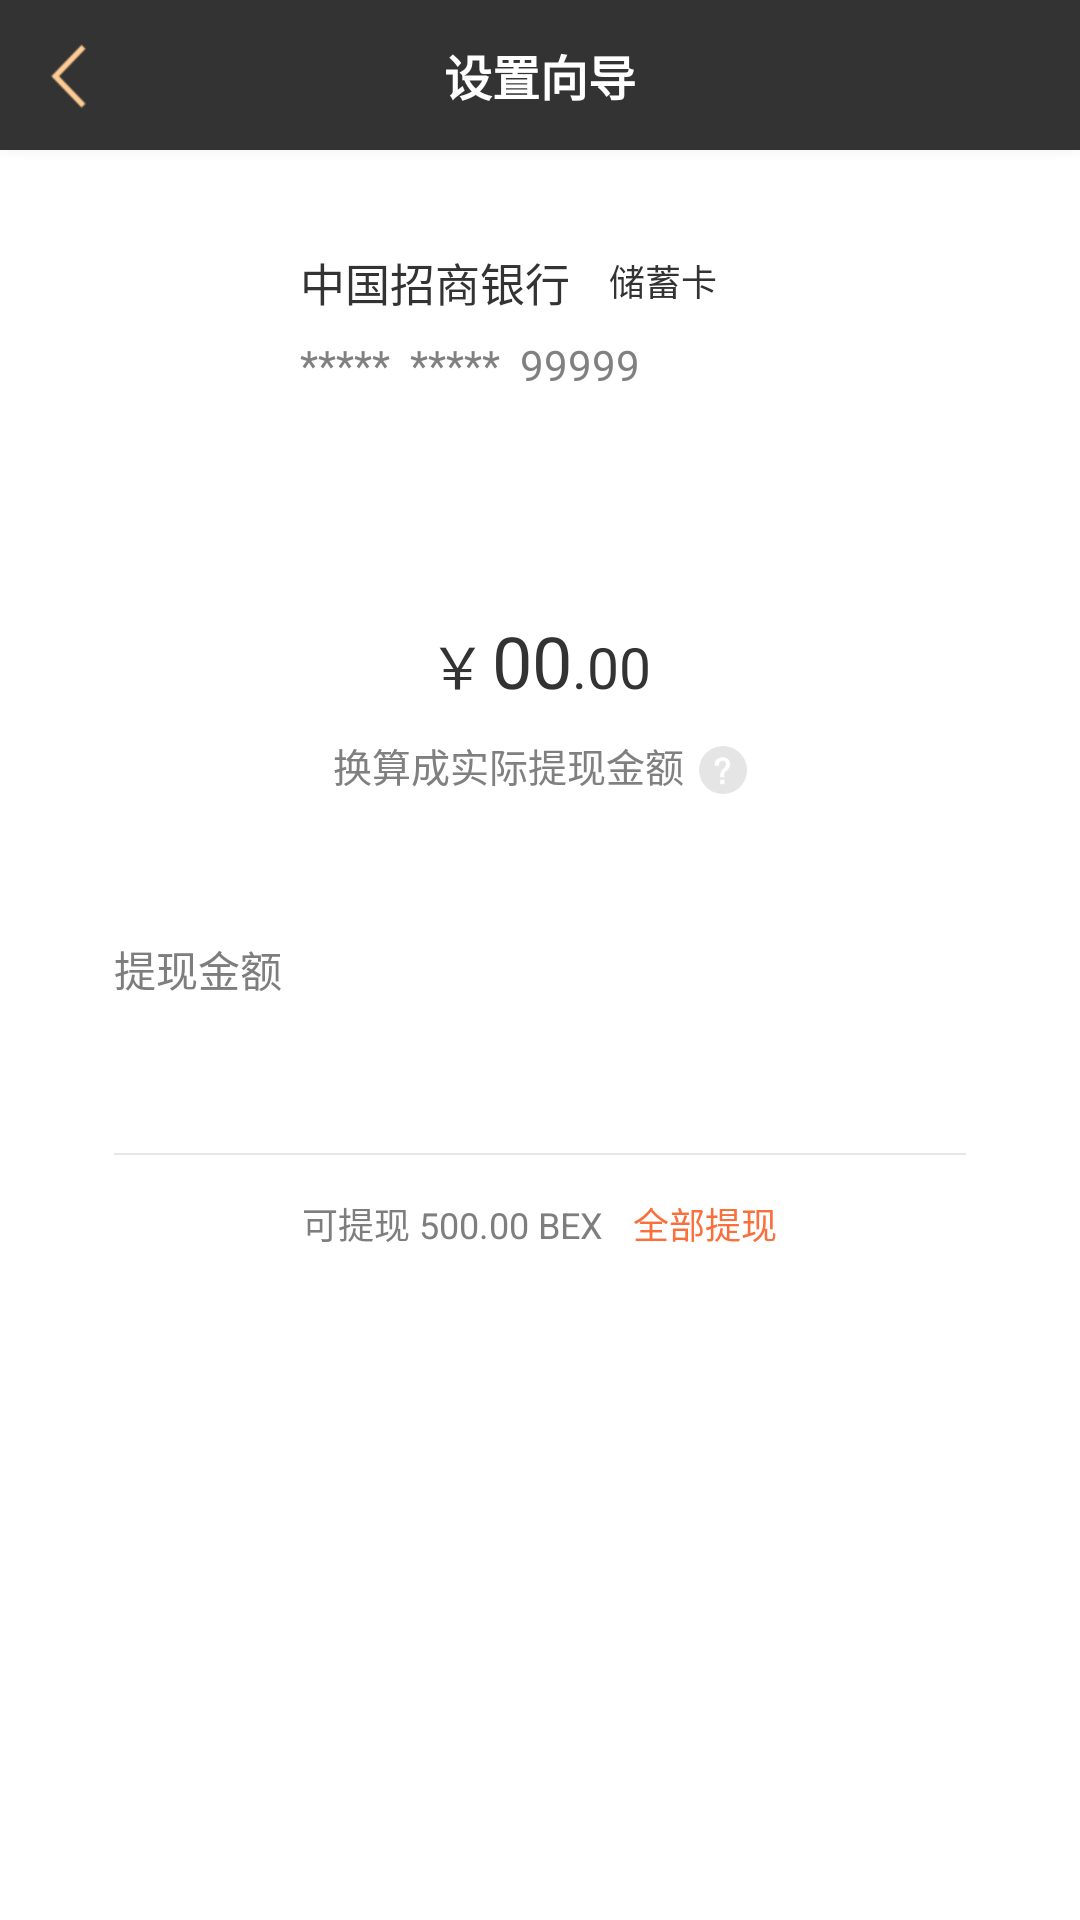

Android layout source for this screen:
<!-- AndroidManifest.xml: application theme AppTheme -->
<!-- res/layout/activity_tixian.xml -->
<?xml version="1.0" encoding="utf-8"?>
<LinearLayout xmlns:android="http://schemas.android.com/apk/res/android"
              android:layout_width="match_parent"
              android:layout_height="match_parent"
              android:background="@color/white"
              android:orientation="vertical">

    <include layout="@layout/title_oneicon_back"></include>

    <View
        android:layout_width="match_parent"
        android:layout_height="@dimen/dp_5"
        android:background="@mipmap/img_title"
        ></View>

    <RelativeLayout
        android:id="@+id/rl_bank_bg"
        android:layout_width="match_parent"
        android:layout_height="@dimen/dp_86"
        android:layout_marginLeft="@dimen/dp_14"
        android:layout_marginTop="@dimen/dp_9"
        android:layout_marginRight="@dimen/dp_14"
        >

        <RelativeLayout
            android:layout_width="@dimen/dp_67"
            android:layout_height="@dimen/dp_67"
            android:layout_centerVertical="true"
            android:layout_marginLeft="@dimen/dp_10"
            >

            <ImageView
                android:id="@+id/img_bank"
                android:layout_width="wrap_content"
                android:layout_height="wrap_content"
                android:layout_centerInParent="true"
                />
        </RelativeLayout>

        <TextView
            android:id="@+id/tv_bank"
            android:layout_width="wrap_content"
            android:layout_height="wrap_content"
            android:layout_marginLeft="@dimen/dp_86"
            android:layout_marginTop="@dimen/dp_19"
            android:text="中国招商银行"
            android:textColor="@color/textcolor"
            android:textSize="@dimen/sp_15"
            />

        <RelativeLayout
            android:layout_width="wrap_content"
            android:layout_height="@dimen/dp_19"
            android:layout_marginLeft="@dimen/dp_8"
            android:layout_marginTop="@dimen/dp_20"
            android:layout_toRightOf="@id/tv_bank"
            android:background="@drawable/shap_tx_bank"
            >

            <TextView
                android:id="@+id/tv_type"
                android:layout_width="wrap_content"
                android:layout_height="wrap_content"
                android:layout_centerVertical="true"
                android:layout_marginLeft="@dimen/dp_5"
                android:layout_marginRight="@dimen/dp_5"
                android:text="储蓄卡"
                android:textColor="@color/textcolor"
                android:textSize="@dimen/sp_12"
                />
        </RelativeLayout>

        <TextView
            android:id="@+id/tv_bankcard"
            android:layout_width="wrap_content"
            android:layout_height="wrap_content"
            android:layout_below="@id/tv_bank"
            android:layout_marginLeft="@dimen/dp_86"
            android:layout_marginTop="@dimen/dp_7"
            android:gravity="center_vertical"
            android:text="*****  *****  99999"
            android:textColor="@color/text80"
            android:textSize="@dimen/sp_14"
            />

        <ImageView
            android:layout_width="wrap_content"
            android:layout_height="wrap_content"
            android:layout_alignParentRight="true"
            android:layout_centerVertical="true"
            android:layout_marginRight="@dimen/dp_14"
            />
    </RelativeLayout>

    <LinearLayout
        android:id="@+id/li_tixian_bg"
        android:layout_width="match_parent"
        android:layout_height="@dimen/dp_345"
        android:layout_marginLeft="@dimen/dp_14"
        android:layout_marginTop="@dimen/dp_14"
        android:layout_marginRight="@dimen/dp_14"
        android:orientation="vertical"
        >

        <LinearLayout
            android:layout_width="wrap_content"
            android:layout_height="wrap_content"
            android:layout_centerHorizontal="true"
            android:layout_gravity="center_horizontal"
            android:layout_marginTop="@dimen/dp_40"
            android:gravity="bottom"
            android:orientation="horizontal"
            >

            <TextView
                android:layout_width="wrap_content"
                android:layout_height="wrap_content"
                android:text="￥"
                android:textColor="@color/textcolor"
                android:textSize="@dimen/sp_19"
                />

            <TextView
                android:id="@+id/tv_moneyz"
                android:layout_width="wrap_content"
                android:layout_height="wrap_content"
                android:layout_marginLeft="@dimen/dp_2"
                android:text="00"
                android:textColor="@color/textcolor"
                android:textSize="@dimen/sp_24"
                />

            <TextView
                android:id="@+id/tv_moneyf"
                android:layout_width="wrap_content"
                android:layout_height="wrap_content"
                android:text=".00"
                android:textColor="@color/textcolor"
                android:textSize="@dimen/sp_19"
                />
        </LinearLayout>

        <LinearLayout
            android:layout_width="wrap_content"
            android:layout_height="wrap_content"
            android:layout_gravity="center_horizontal"
            android:layout_marginTop="@dimen/dp_9"
            android:gravity="bottom"
            android:orientation="horizontal"
            >

            <TextView
                android:layout_width="wrap_content"
                android:layout_height="wrap_content"
                android:text="换算成实际提现金额"
                android:textColor="@color/text80"
                android:textSize="@dimen/sp_13"
                />

            <ImageView
                android:id="@+id/img_tishi"
                android:layout_width="wrap_content"
                android:layout_height="wrap_content"
                android:layout_marginLeft="@dimen/dp_5"
                android:background="@mipmap/icon_tishi"
                />

        </LinearLayout>

        <TextView
            android:layout_width="wrap_content"
            android:layout_height="wrap_content"
            android:layout_marginLeft="@dimen/dp_24"
            android:layout_marginTop="@dimen/dp_48"
            android:text="提现金额"
            android:textColor="#7e7e7e"
            android:textSize="@dimen/sp_14"
            />

        <EditText
            android:id="@+id/et_txmoney"
            android:layout_width="wrap_content"
            android:layout_height="@dimen/dp_47"
            android:layout_marginLeft="@dimen/dp_24"
            android:background="@null"
            android:gravity="center_vertical"
            android:inputType="numberDecimal"
            android:text=""
            android:textColor="@color/textcolor"
            android:textColorHint="@color/text66"
            android:textSize="@dimen/sp_19"
            />

        <View
            android:layout_width="match_parent"
            android:layout_height="0.5dp"
            android:layout_marginLeft="@dimen/dp_24"
            android:layout_marginTop="@dimen/dp_4"
            android:layout_marginRight="@dimen/dp_24"
            android:background="@color/linecolor"
            ></View>

        <LinearLayout
            android:layout_width="wrap_content"
            android:layout_height="wrap_content"
            android:layout_gravity="center_horizontal"
            android:layout_marginTop="@dimen/dp_14"
            android:gravity="center_vertical"
            android:orientation="horizontal"
            >

            <TextView
                android:id="@+id/tv_all"
                android:layout_width="wrap_content"
                android:layout_height="wrap_content"
                android:text="可提现 500.00 BEX"
                android:textColor="#7e7e7e"
                android:textSize="@dimen/sp_12"
                />

            <TextView
                android:id="@+id/tv_tixian"
                android:layout_width="wrap_content"
                android:layout_height="wrap_content"
                android:layout_marginLeft="@dimen/dp_10"
                android:text="全部提现"
                android:textColor="@color/theme_color"
                android:textSize="@dimen/sp_12"
                />

        </LinearLayout>

        <RelativeLayout
            android:id="@+id/rl_tixian"
            android:layout_width="match_parent"
            android:layout_height="@dimen/dp_42"
            android:layout_marginLeft="@dimen/dp_24"
            android:layout_marginTop="@dimen/dp_24"
            android:layout_marginRight="@dimen/dp_24"
            android:background="@drawable/shap_login"
            >

            <TextView
                android:layout_width="wrap_content"
                android:layout_height="wrap_content"
                android:layout_centerInParent="true"
                android:text="确认提现"
                android:textColor="@color/white"
                android:textSize="@dimen/sp_13"/>
        </RelativeLayout>
    </LinearLayout>

</LinearLayout>
<!-- res/layout/title_oneicon_back.xml (included above) -->
<?xml version="1.0" encoding="utf-8"?>
<RelativeLayout xmlns:android="http://schemas.android.com/apk/res/android"
    android:layout_width="match_parent"
    android:layout_height="50dp"
                android:background="@color/title_color"
    android:gravity="center_vertical"
    android:orientation="horizontal" >

    <RelativeLayout
        android:id="@+id/rl_left"
        android:layout_width="60dp"
        android:layout_height="match_parent" >

        <ImageView
            android:id="@+id/img_left"
            android:layout_width="wrap_content"
            android:layout_height="wrap_content"
            android:layout_centerVertical="true"
            android:layout_marginLeft="12dp"
            android:background="@mipmap/left_back" />
    </RelativeLayout>

    <TextView
        android:id="@+id/tv_title"
        android:layout_width="wrap_content"
        android:layout_height="wrap_content"
        android:layout_centerInParent="true"
        android:textColor="@color/white"
        android:textStyle="bold"
        android:text="设置向导"
        android:textSize="16sp" />

    <RelativeLayout
        android:id="@+id/rl_right"
        android:layout_width="60dp"
        android:layout_height="match_parent"
        android:layout_alignParentRight="true"
        android:visibility="gone"
        >

        <ImageView
            android:layout_width="10dp"
            android:layout_height="20dp"
            android:layout_alignParentRight="true"
            android:layout_centerVertical="true"
            android:layout_marginRight="15dp"
            android:background="@mipmap/left_back" />
    </RelativeLayout>

</RelativeLayout>
<!-- resources referenced by this layout -->
<resources>
  <color name="linecolor">#e6e6e6</color>
  <color name="text66">#666666</color>
  <color name="text80">#808080</color>
  <color name="textcolor">#333333</color>
  <color name="theme_color">#FA703C</color>
  <color name="title_color">#333333</color>
  <color name="white">#ffffff</color>
  <dimen name="dp_10">10.0000dp</dimen>
  <dimen name="dp_14">14.0000dp</dimen>
  <dimen name="dp_19">19.0000dp</dimen>
  <dimen name="dp_2">2.0000dp</dimen>
  <dimen name="dp_20">20.0000dp</dimen>
  <dimen name="dp_24">24.0000dp</dimen>
  <dimen name="dp_345">345.0000dp</dimen>
  <dimen name="dp_4">4.0000dp</dimen>
  <dimen name="dp_40">40.0000dp</dimen>
  <dimen name="dp_42">42.0000dp</dimen>
  <dimen name="dp_47">47.0000dp</dimen>
  <dimen name="dp_48">48.0000dp</dimen>
  <dimen name="dp_5">5.0000dp</dimen>
  <dimen name="dp_67">67.0000dp</dimen>
  <dimen name="dp_7">7.0000dp</dimen>
  <dimen name="dp_8">8.0000dp</dimen>
  <dimen name="dp_86">86.0000dp</dimen>
  <dimen name="dp_9">9.0000dp</dimen>
  <dimen name="sp_12">12.0000sp</dimen>
  <dimen name="sp_13">13.0000sp</dimen>
  <dimen name="sp_14">14.0000sp</dimen>
  <dimen name="sp_15">15.0000sp</dimen>
  <dimen name="sp_19">19.0000sp</dimen>
  <dimen name="sp_24">24.0000sp</dimen>
  <!-- mipmap icon_tishi: png bitmap (mipmap-xhdpi, 629 bytes) -->
  <!-- mipmap img_title: png bitmap (mipmap-xhdpi, 412 bytes) -->
  <!-- mipmap left_back: png bitmap (mipmap-xhdpi, 3883 bytes) -->
  <style name="AppTheme" parent="Theme.AppCompat.Light.NoActionBar">
          
          <item name="colorPrimary">@color/colorPrimary</item>
          <item name="colorPrimaryDark">@color/colorPrimaryDark</item>
          <item name="colorAccent">@color/colorAccent</item>
      </style>
  <color name="colorPrimary">#3F51B5</color>
  <color name="colorPrimaryDark">#303F9F</color>
  <color name="colorAccent">#FF4081</color>
</resources>
